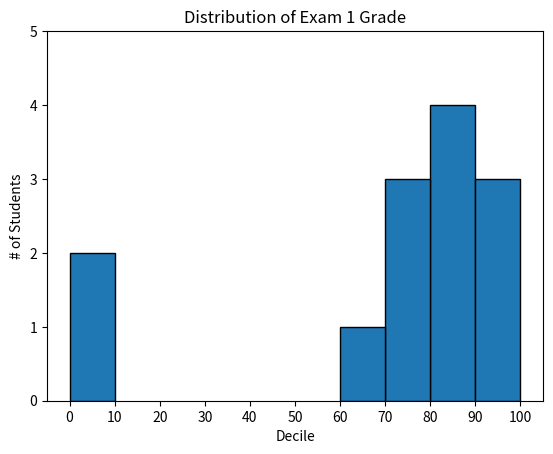

The script that saved this image:
from matplotlib import pyplot as plt
from collections import Counter

grades = [83,95,91,87,79,9,85,82,199,67,73,77,9]
# Einteilung in 10er-Schritte, 100 zu den 90ern stecken

histogram = Counter(min(grade // 10*10,90)for grade in grades)
plt.bar([x+5 for x in histogram.keys()],    # verschiebe jeden balken um 5 nach links
    histogram.values(),                     # gib jedem Balken die korrekte Höhe
    10,                                     # gib jedem Balken eine Breite von 10
    edgecolor=(0,0,0))                      # schwarze Ränder für jeden Balken
plt.axis([-5,105,0,5])                      # die x-Achse reicht von -5 bis 105
                                            # die y-Achse reicht von 0 bis 5
plt.xticks([10 * i for i in range(11)])     
plt.xlabel("Decile")
plt.ylabel("# of Students")
plt.title("Distribution of Exam 1 Grade")
plt.show()